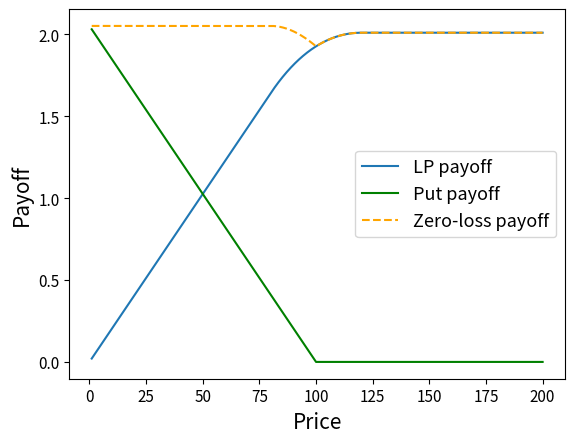

Write Python code to recreate this figure.
import matplotlib.pyplot as plt
import numpy as np
l = 1
price_low = 80
price_high = 120
strike = 100
# Generate some sample data
price = np.linspace(1, 200, 1000)
lp_position = price*(np.maximum(l/np.sqrt(np.maximum(price, price_low))-l/np.sqrt(price_high), 0)) + np.maximum(l*(np.sqrt(np.minimum(price, price_high))-np.sqrt(price_low)), 0)
put_position = (l/np.sqrt(price_low)-l/np.sqrt(price_high))*np.maximum(strike - price, 0)
#print(np.maximum(l/np.sqrt(price)-l/np.sqrt(price_high),0))
# Create the line plot
def plot_liquidity():
    plt.plot(price, lp_position, label="LP payoff")
    plt.axvline(x=price_low, linestyle='--', color='red', label="Lower range")
    plt.axvline(x=price_high, linestyle='--', color='green', label="Upper range")
    # Add labels and title
    plt.xlabel('Price', size=15)
    plt.ylabel("Payoff", size=15)
    #plt.title("Liquidity provision payoff", size=15)
    plt.legend(loc='center right', fontsize=13)
    plt.xticks(size=11)
    plt.yticks(size=11)
    # Display the plot
    plt.savefig("lp_position.pdf")
    plt.show()

def plot_liquidity_put_payoff():
    plt.plot(price, lp_position, label="LP payoff")
    plt.plot(price, put_position, label="Put payoff", color="green")
    plt.plot(price, lp_position + put_position, label="Zero-loss payoff", linestyle="--", color="orange")

    # Add labels and title
    plt.xlabel('Price', size=15)
    plt.ylabel("Payoff", size=15)
    #plt.title("Zero-loss liquidity provision", size=15)
    plt.legend(loc='center right', fontsize=13)
    plt.xticks(size=11)
    plt.yticks(size=11)
    # Display the plot
    plt.savefig("lp_position_put_payoff.pdf")
    plt.show()

plot_liquidity_put_payoff()
#plot_liquidity()
